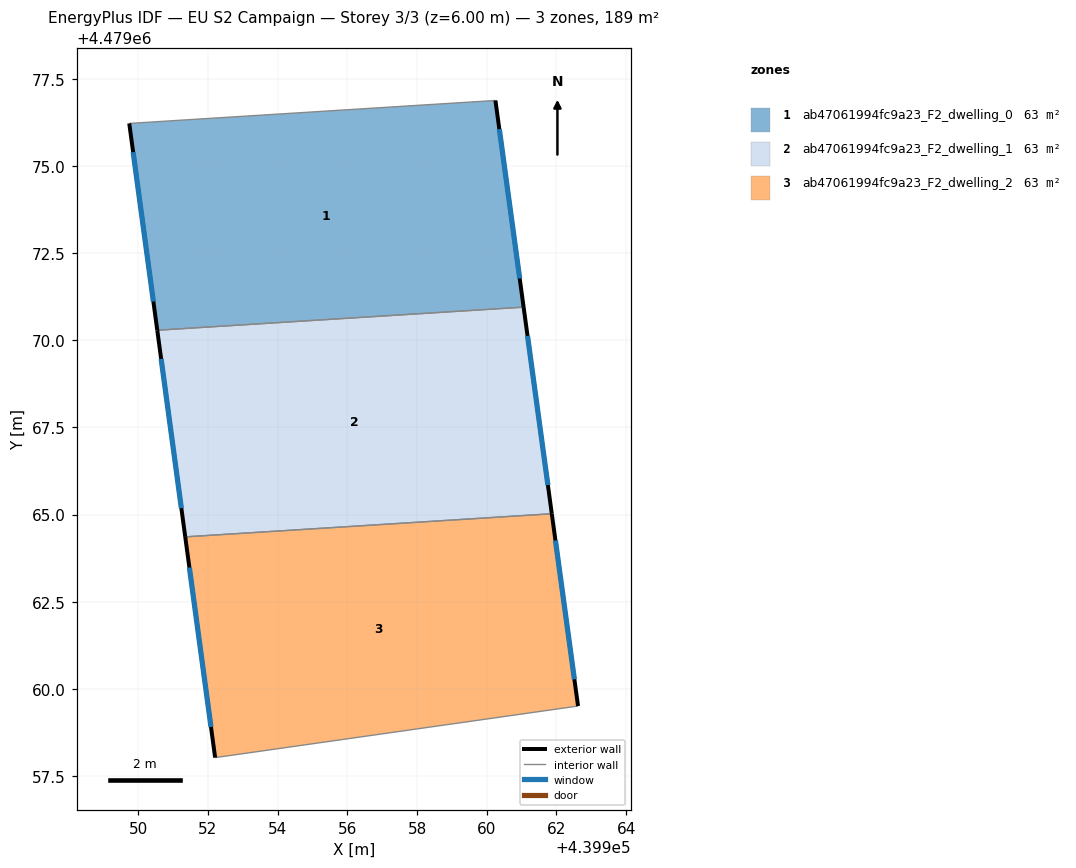
=== STOREY PLAN SPEC (per zone: floor XY polygon, exterior-wall plan segments, windows/doors) ===
zone 1: ab47061994fc9a23_F2_dwelling_0  (62.9 m²)
  floor: (439960.25, 4479076.89) (439961.06, 4479070.95) (439950.54, 4479070.29) (439949.74, 4479076.23)
  exterior wall: (439961.06, 4479070.95) – (439960.25, 4479076.89)  [6.0 m]
    window: (439960.95, 4479071.78) – (439960.36, 4479076.06)  [9.4 m²]
  exterior wall: (439949.74, 4479076.23) – (439950.54, 4479070.29)  [6.0 m]
    window: (439949.85, 4479075.40) – (439950.43, 4479071.11)  [9.4 m²]
  interior walls: 2
zone 2: ab47061994fc9a23_F2_dwelling_1  (62.9 m²)
  floor: (439961.06, 4479070.95) (439961.87, 4479065.02) (439951.35, 4479064.36) (439950.54, 4479070.29)
  exterior wall: (439961.87, 4479065.02) – (439961.06, 4479070.95)  [6.0 m]
    window: (439961.76, 4479065.85) – (439961.17, 4479070.13)  [9.4 m²]
  exterior wall: (439950.54, 4479070.29) – (439951.35, 4479064.36)  [6.0 m]
    window: (439950.66, 4479069.47) – (439951.24, 4479065.18)  [9.4 m²]
  interior walls: 2
zone 3: ab47061994fc9a23_F2_dwelling_2  (62.9 m²)
  floor: (439961.87, 4479065.02) (439962.62, 4479059.50) (439952.20, 4479058.02) (439951.35, 4479064.36)
  exterior wall: (439962.62, 4479059.50) – (439961.87, 4479065.02)  [5.6 m]
    window: (439962.52, 4479060.27) – (439961.97, 4479064.26)  [8.7 m²]
  exterior wall: (439951.35, 4479064.36) – (439952.21, 4479058.02)  [6.4 m]
    window: (439951.47, 4479063.48) – (439952.09, 4479058.90)  [10.0 m²]
  interior walls: 2

=== DERIVED (storey summary) ===
Building: EU S2 Campaign
Storey: 3 of 3  (floor level z = 6.00 m)
Storey gross floor area: 188.7 m²
Zones on this storey: 3
  - ab47061994fc9a23_F2_dwelling_0: floor 62.9 m²; exterior wall 12.0 m (35.9 m²); 2 window(s) 18.8 m²; WWR 52.2%
  - ab47061994fc9a23_F2_dwelling_1: floor 62.9 m²; exterior wall 12.0 m (35.9 m²); 2 window(s) 18.7 m²; WWR 52.2%
  - ab47061994fc9a23_F2_dwelling_2: floor 62.9 m²; exterior wall 12.0 m (35.9 m²); 2 window(s) 18.7 m²; WWR 52.2%
Zone adjacency (shared interzone walls):
  - ab47061994fc9a23_F2_dwelling_0 ↔ ab47061994fc9a23_F2_dwelling_1
  - ab47061994fc9a23_F2_dwelling_1 ↔ ab47061994fc9a23_F2_dwelling_2